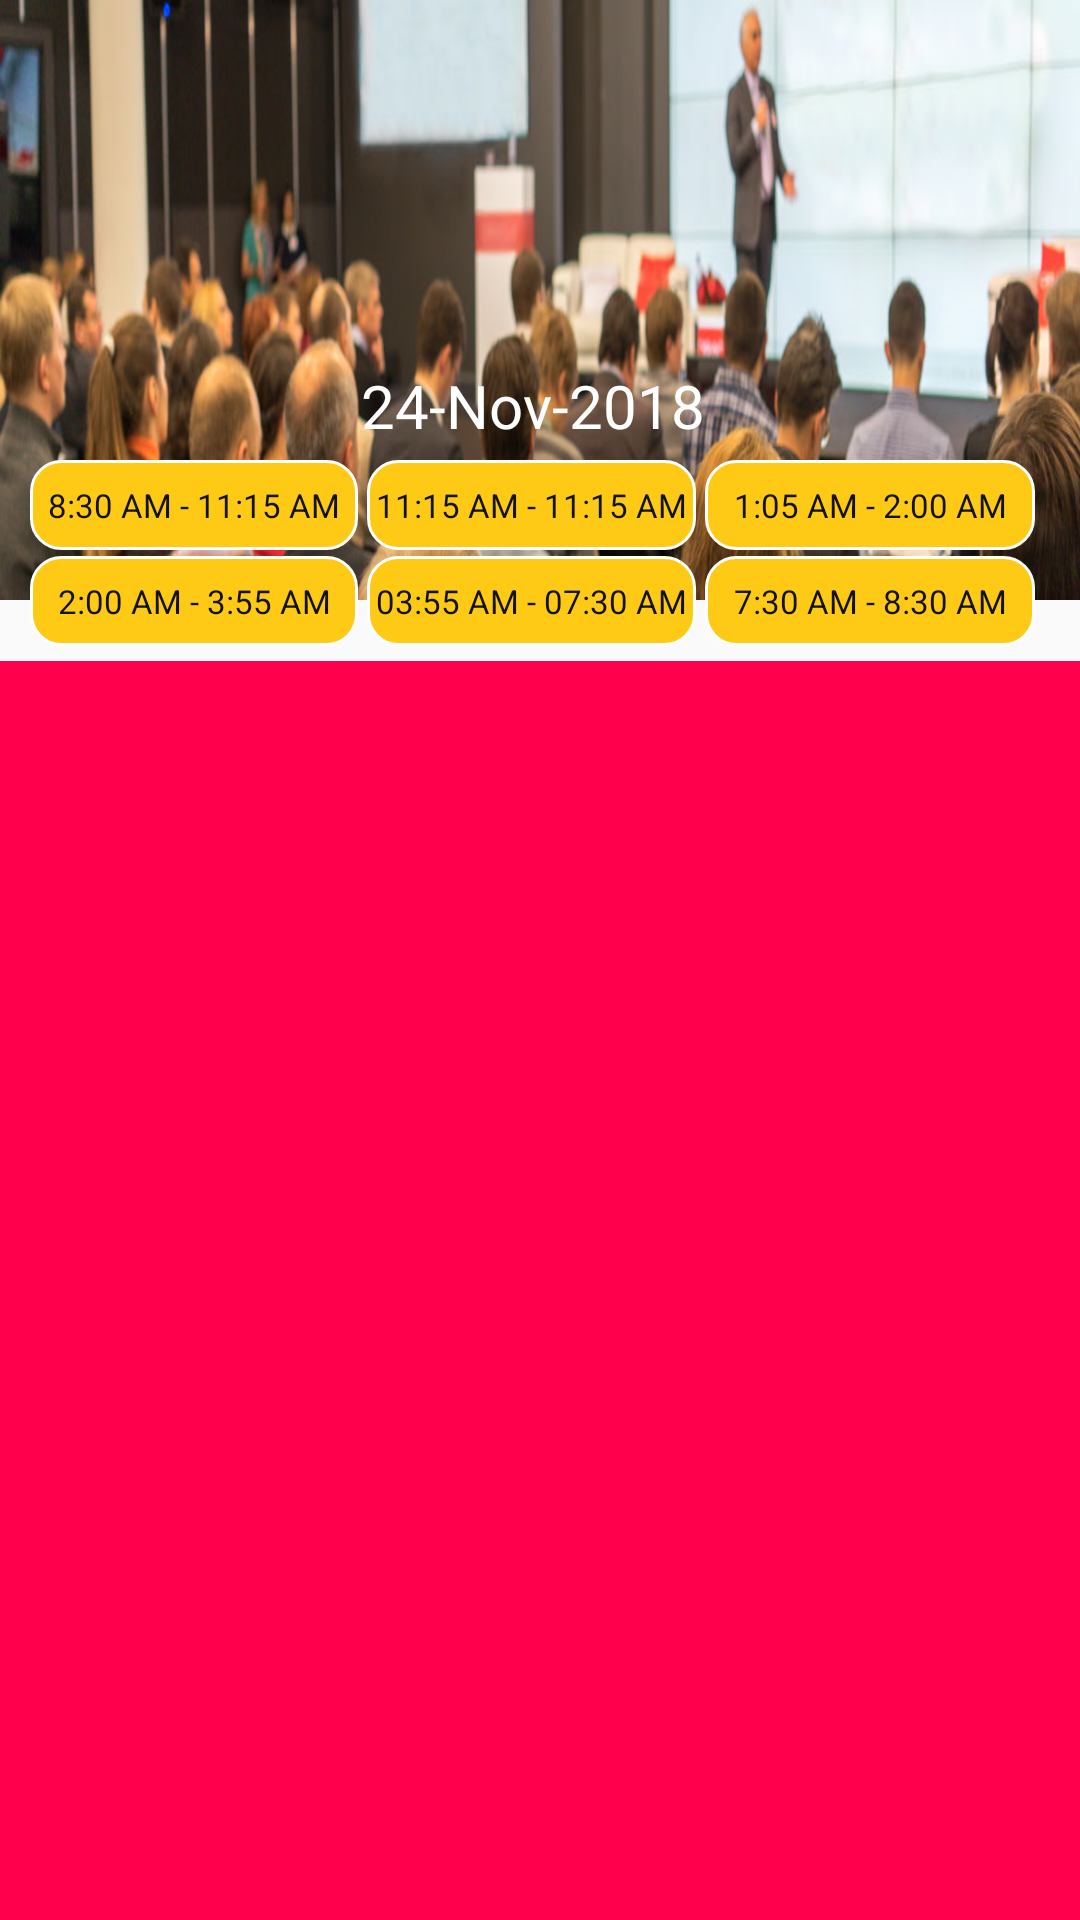

Android layout source for this screen:
<!-- AndroidManifest.xml: application theme AppTheme -->
<!-- res/layout/dayone.xml -->
<?xml version="1.0" encoding="utf-8"?>
<LinearLayout xmlns:android="http://schemas.android.com/apk/res/android"
    xmlns:app="http://schemas.android.com/apk/res-auto"
    xmlns:tools="http://schemas.android.com/tools"
    android:layout_width="match_parent"
    android:layout_height="match_parent"
    android:orientation="vertical"
    tools:context=".activitys.Home">
    <LinearLayout
        android:layout_width="match_parent"
        android:layout_height="wrap_content"
        android:orientation="vertical">
        <LinearLayout
            android:layout_width="wrap_content"
            android:layout_height="40dp"
            android:layout_weight="4">

        </LinearLayout>
        <LinearLayout
            android:layout_width="match_parent"
            android:layout_height="200dp"
            android:orientation="vertical">
            <ImageView
                android:layout_width="match_parent"
                android:layout_height="match_parent"
                android:layout_centerInParent="true"
                android:src="@drawable/table"
                android:scaleType="fitXY"
                />
        </LinearLayout>

        <LinearLayout
            android:layout_width="match_parent"
            android:layout_height="100dp"
            android:layout_marginLeft="10dp"
            android:layout_marginRight="15dp"
            android:orientation="vertical"
            android:layout_marginTop="-80dp"
            android:weightSum="3">
            <LinearLayout
                android:layout_width="match_parent"
                android:layout_height="30dp"
                android:orientation="vertical">
                <TextView
                    android:layout_width="match_parent"
                    android:layout_height="match_parent"
                    android:text="24-Nov-2018"
                    android:gravity="center"
                    android:textColor="#ffffff"
                    android:textSize="20dp"/>

            </LinearLayout>
            <Space
                android:layout_width="match_parent"
                android:layout_height="3dp" />
            <LinearLayout
                android:layout_width="match_parent"
                android:layout_height="30dp"
                android:weightSum="3.06"
                android:orientation="horizontal">

                <LinearLayout
                    android:layout_width="0dp"
                    android:orientation="horizontal"
                    android:layout_weight="1"
                    android:background="@drawable/dates_shape"
                    android:layout_height="match_parent">
                    <TextView
                        android:layout_width="0dp"
                        android:layout_weight="1"
                        android:text="8:30 AM - 11:15 AM"
                        android:gravity="center"
                        android:textColor="#131212"
                        android:textSize="11dp"
                        android:onClick="earlymorning"
                        android:layout_height="match_parent" />
                </LinearLayout>
                <Space
                    android:layout_width="0dp"
                    android:layout_weight="0.03"
                    android:layout_height="match_parent" />
                <LinearLayout
                    android:layout_width="0dp"
                    android:orientation="horizontal"
                    android:layout_weight="1"
                    android:background="@drawable/dates_shape"
                    android:layout_height="match_parent">
                    <TextView
                        android:layout_width="0dp"
                        android:layout_weight="1"
                        android:text="11:15 AM - 11:15 AM"
                        android:textColor="#131212"
                        android:gravity="center"
                        android:onClick="morning"
                        android:textSize="11dp"
                        android:layout_height="match_parent" />
                </LinearLayout>
                <Space
                    android:layout_width="0dp"
                    android:layout_weight="0.03"
                    android:layout_height="match_parent" />

                <LinearLayout
                    android:layout_width="0dp"
                    android:orientation="horizontal"
                    android:layout_weight="1"
                    android:background="@drawable/dates_shape"
                    android:layout_height="match_parent">
                    <TextView
                        android:layout_width="0dp"
                        android:layout_weight="1"
                        android:text="1:05 AM - 2:00 AM"
                        android:gravity="center"
                        android:textColor="#131212"
                        android:onClick="lunch"
                        android:textSize="11dp"
                        android:layout_height="match_parent" />
                </LinearLayout>
            </LinearLayout>
            <Space
                android:layout_width="match_parent"
                android:layout_height="2dp" />

            <LinearLayout
                android:layout_width="match_parent"
                android:layout_height="30dp"
                android:weightSum="3.06"
                android:orientation="horizontal">
                <LinearLayout
                    android:layout_width="0dp"
                    android:orientation="horizontal"
                    android:layout_weight="1"
                    android:background="@drawable/dates_shape"
                    android:layout_height="match_parent">
                    <TextView
                        android:layout_width="0dp"
                        android:layout_weight="1"
                        android:textColor="#131212"
                        android:text="2:00 AM - 3:55 AM"
                        android:gravity="center"
                        android:textSize="11dp"
                        android:onClick="sankes"
                        android:layout_height="match_parent" />
                </LinearLayout>
                <Space
                    android:layout_width="0dp"
                    android:layout_weight="0.03"
                    android:layout_height="match_parent" />

                <LinearLayout
                    android:layout_width="0dp"
                    android:orientation="horizontal"
                    android:layout_weight="1"
                    android:background="@drawable/dates_shape"
                    android:layout_height="match_parent">
                    <TextView
                        android:layout_width="0dp"
                        android:layout_weight="1"
                        android:text="03:55 AM - 07:30 AM"
                        android:gravity="center"
                        android:textSize="11dp"
                        android:textColor="#131212"
                        android:onClick="brack"
                        android:layout_height="match_parent" />
                </LinearLayout>
                <Space
                    android:layout_width="0dp"
                    android:layout_weight="0.03"
                    android:layout_height="match_parent" />

                <LinearLayout
                    android:layout_width="0dp"
                    android:orientation="horizontal"
                    android:layout_weight="1"
                    android:background="@drawable/dates_shape"
                    android:layout_height="match_parent">
                    <TextView
                        android:layout_width="0dp"
                        android:layout_weight="1"
                        android:text="7:30 AM - 8:30 AM"
                        android:gravity="center"
                        android:onClick="denar"
                        android:textColor="#131212"
                        android:textSize="11dp"
                        android:layout_height="match_parent" />
                </LinearLayout>
            </LinearLayout>
            

        </LinearLayout>

        <FrameLayout
            android:layout_width="match_parent"
            android:layout_height="wrap_content"
            android:id="@+id/f1">
        </FrameLayout>


        <LinearLayout
            android:layout_width="match_parent"
            android:layout_height="0dp"
            android:layout_weight="2"
            android:orientation="horizontal">

        </LinearLayout>
        <LinearLayout
            android:layout_width="match_parent"
            android:layout_height="wrap_content"
            android:background="@color/colorAccent"

            android:orientation="vertical">
            <android.support.v4.view.ViewPager
                android:id="@+id/pager"
                android:layout_width="match_parent"
                android:layout_height="match_parent"
                android:layout_alignParentBottom="true" />
            
        </LinearLayout>
    </LinearLayout>
</LinearLayout>
<!-- resources referenced by this layout -->
<resources>
  <color name="colorAccent">#FF004D</color>
  <!-- drawable dates_shape (drawable) -->
  <?xml version="1.0" encoding="utf-8"?>
  <shape xmlns:android="http://schemas.android.com/apk/res/android"
      android:shape="rectangle" >
  
      
  
      
      <stroke
          android:width="1dp"
          android:color="#ffffff" >
      </stroke>
  
      
  
      
      <gradient
          android:startColor="#feca16"
          android:endColor="#feca16"
          android:angle="45"/>
      <corners
          android:radius="10dp"   >
      </corners>
  
  </shape>
  <!-- drawable table: png bitmap (drawable, 704315 bytes) -->
  <style name="AppTheme" parent="Theme.AppCompat.Light.NoActionBar">
          
          <item name="colorPrimary">@color/colorPrimary</item>
          <item name="colorPrimaryDark">@color/colorPrimaryDark</item>
          <item name="colorAccent">@color/colorAccent</item>
          <item name="android:windowAnimationStyle">@style/CustomActivityAnimation</item>
      </style>
  <color name="colorPrimary">#337ab7</color>
  <color name="colorPrimaryDark">#1d62af</color>
  <style name="CustomActivityAnimation" parent="@android:style/Animation.Activity">
          <item name="android:activityOpenEnterAnimation">@anim/slide_in_right</item>
          <item name="android:activityOpenExitAnimation">@anim/slide_out_left</item>
          <item name="android:activityCloseEnterAnimation">@anim/slide_in_left</item>
          <item name="android:activityCloseExitAnimation">@anim/slide_out_right</item>
      </style>
</resources>
